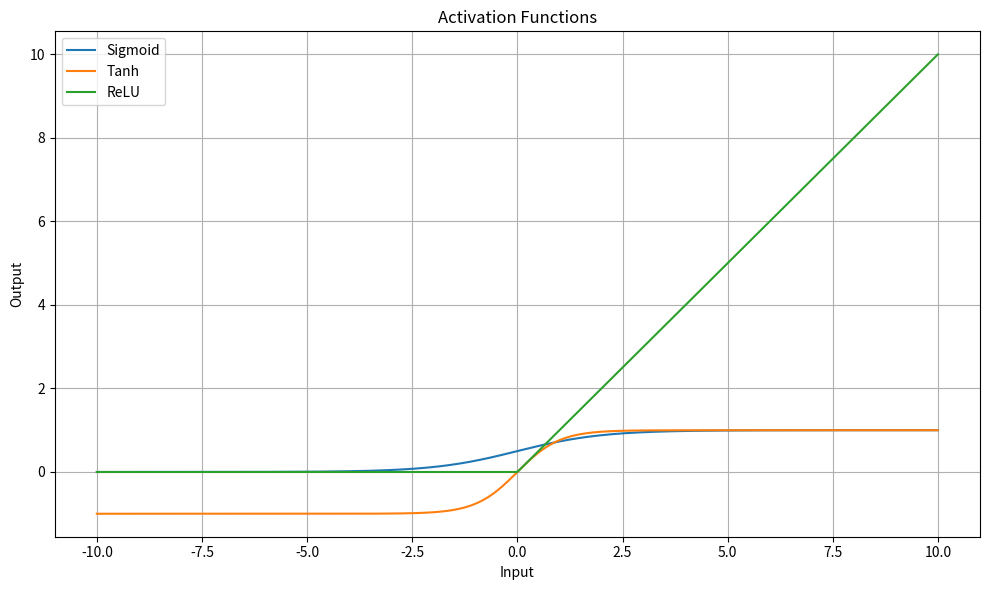

The matplotlib source for this figure:
import numpy as np
import matplotlib.pyplot as plt
from pathlib import Path

def sigmoid(x):
    return 1 / (1 + np.exp(-np.clip(x, -500, 500)))

def tanh(x):
    return np.tanh(x)

def relu(x):
    return np.maximum(0, x)

def plot_activations(output="results/activation_functions.png"):
    Path(output).parent.mkdir(parents=True, exist_ok=True)
    x = np.linspace(-10, 10, 500)
    plt.figure(figsize=(10, 6))
    plt.plot(x, sigmoid(x), label="Sigmoid")
    plt.plot(x, tanh(x), label="Tanh")
    plt.plot(x, relu(x), label="ReLU")
    plt.xlabel("Input")
    plt.ylabel("Output")
    plt.title("Activation Functions")
    plt.grid(True)
    plt.legend()
    plt.tight_layout()
    plt.savefig(output, dpi=150)
    plt.close()

if __name__ == "__main__":
    plot_activations()
    print("Saved results/activation_functions.png")
